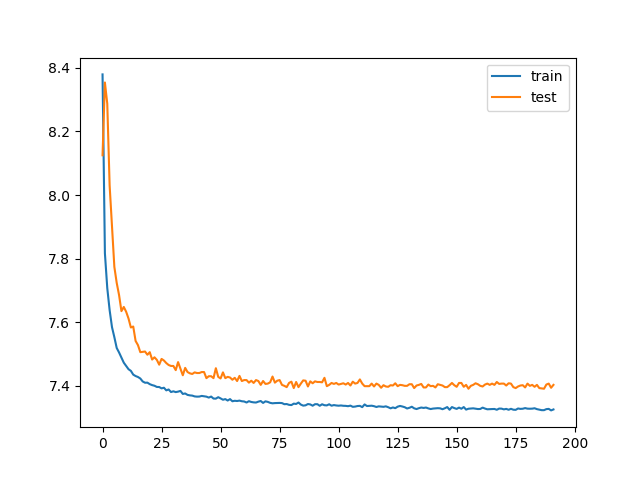

The data file committed next to this chart (first rows):
train_loss, test_loss, save
8.379, 8.125, V
7.817, 8.354, 
7.707, 8.287, 
7.638, 8.03, V
7.585, 7.903, V
7.553, 7.774, V
7.519, 7.724, V
7.505, 7.685, V
7.489, 7.635, V
7.473, 7.648, 
7.463, 7.633, V
7.452, 7.612, V
7.447, 7.584, V
7.436, 7.587, 
7.431, 7.541, V
7.428, 7.528, V
7.423, 7.506, V
7.414, 7.507, 
7.41, 7.508, 
7.41, 7.498, V
7.405, 7.506, 
7.402, 7.483, V
7.401, 7.49, 
7.397, 7.482, V
7.396, 7.467, V
7.392, 7.485, 
7.394, 7.48, 
7.386, 7.472, 
7.389, 7.466, V
7.381, 7.463, V
7.383, 7.463, 
7.38, 7.45, V
7.382, 7.475, 
7.384, 7.454, 
7.375, 7.433, V
7.376, 7.457, 
7.372, 7.444, 
7.37, 7.44, 
7.37, 7.438, 
7.367, 7.443, 
7.366, 7.441, 
7.367, 7.441, 
7.369, 7.444, 
7.367, 7.444, 
7.366, 7.424, V
7.363, 7.43, 
7.367, 7.43, 
7.36, 7.424, 
7.36, 7.456, 
7.364, 7.428, 
7.361, 7.423, V
7.356, 7.443, 
7.359, 7.424, 
7.354, 7.428, 
7.359, 7.426, 
7.352, 7.419, V
7.353, 7.425, 
7.353, 7.415, 
7.354, 7.431, 
7.352, 7.415, 
... 132 more rows
